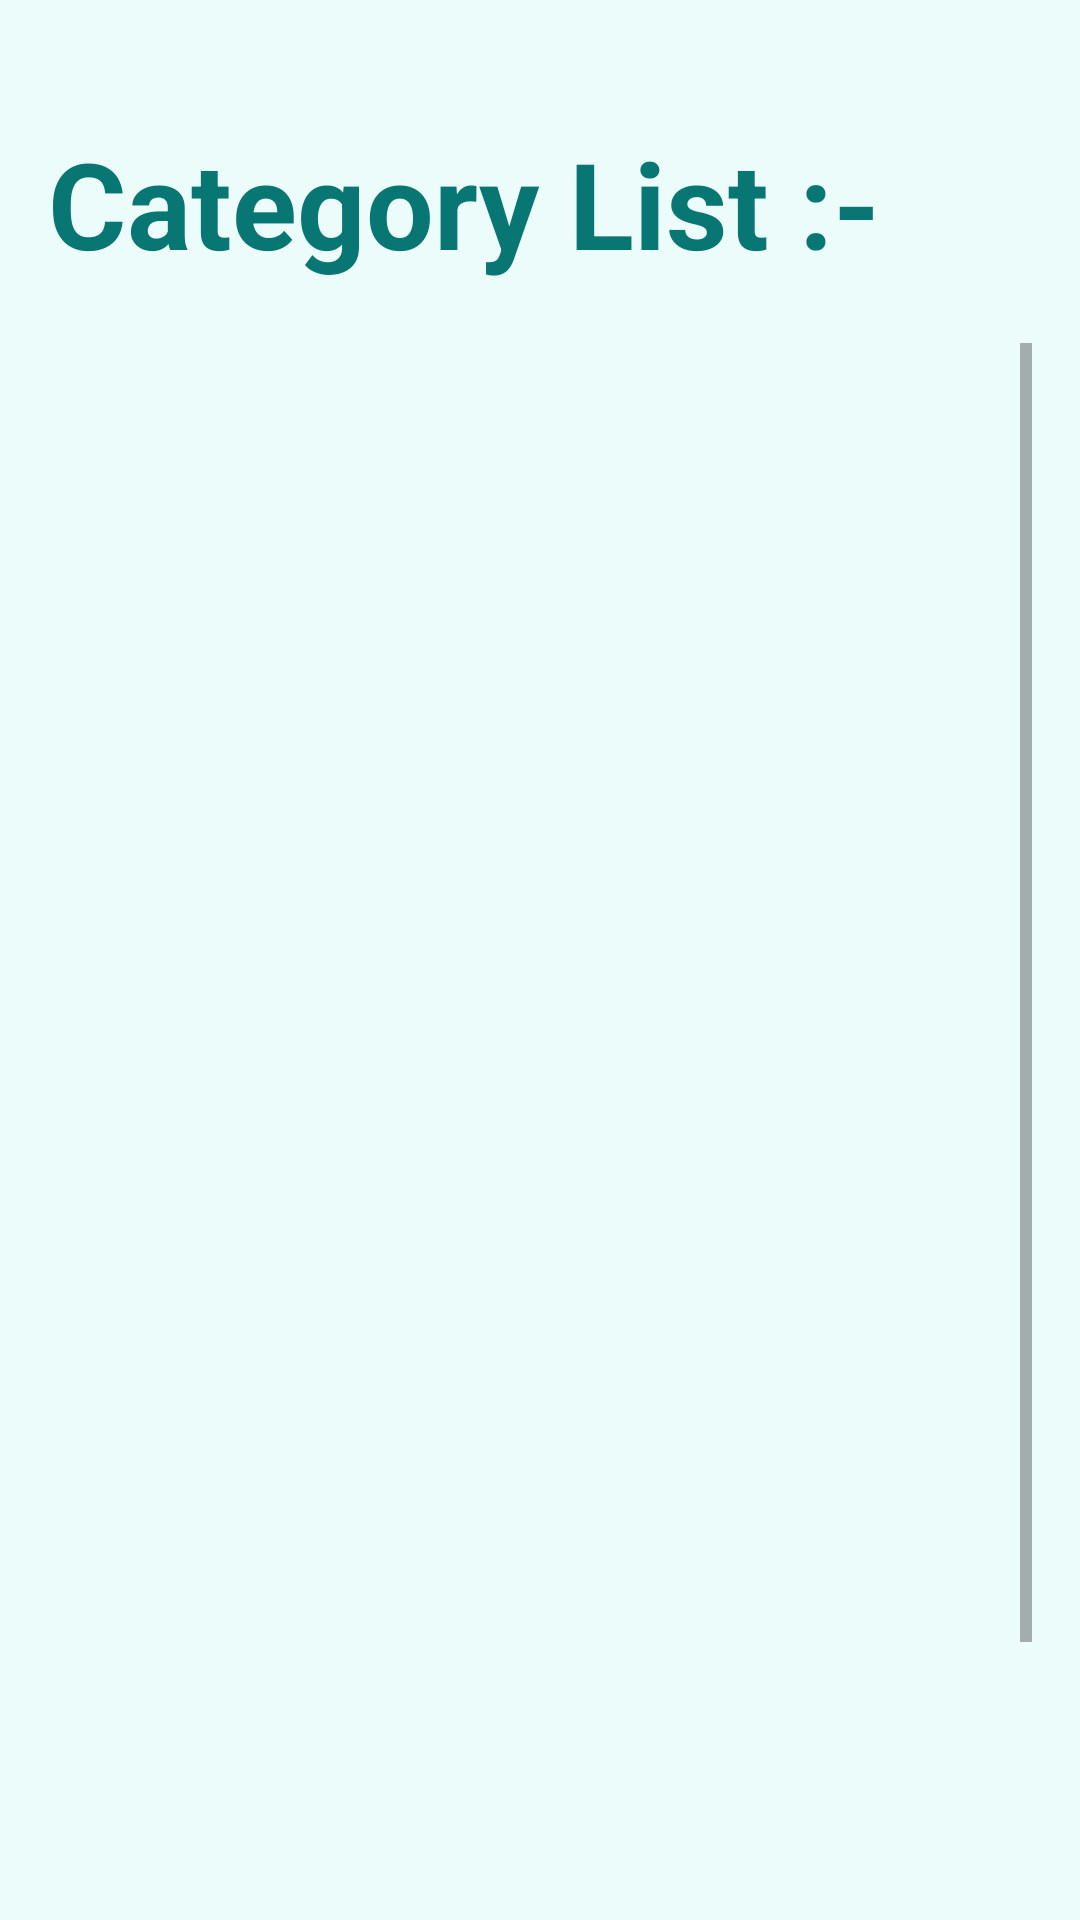

Reconstruct the res/layout file that produces this screen, plus the resources it refers to.
<!-- AndroidManifest.xml: application theme Theme.GroGrocery -->
<!-- res/layout/activity_view_category.xml -->
<?xml version="1.0" encoding="utf-8"?>
<LinearLayout xmlns:android="http://schemas.android.com/apk/res/android"
    android:layout_width="match_parent"
    android:layout_height="match_parent"
    android:background="#EBFCFB"
    android:orientation="vertical"
    android:padding="16dp">

    <TextView
        android:id="@+id/textView"
        android:layout_width="match_parent"
        android:layout_height="wrap_content"
        android:layout_marginTop="25dp"
        android:layout_marginBottom="20dp"
        android:text="Category List :-"
        android:textSize="40sp"
        android:textStyle="bold"
        android:textColor="@color/teal_dark"/>

    <ScrollView
        android:layout_width="match_parent"
        android:layout_height="match_parent">

        <LinearLayout
            android:layout_width="match_parent"
            android:layout_height="wrap_content"
            android:orientation="vertical">

            <ListView
                android:id="@+id/categoryListView"
                android:layout_width="match_parent"
                android:layout_height="600dp"
                android:divider="#CCCCCC"
                android:dividerHeight="1dp" />
        </LinearLayout>
    </ScrollView>

</LinearLayout>
<!-- resources referenced by this layout -->
<resources>
  <color name="teal_dark">#087673</color>
  <style name="Theme.GroGrocery" parent="Base.Theme.GroGrocery">
          <item name="android:windowTranslucentNavigation">true</item>
      </style>
  <style name="Base.Theme.GroGrocery" parent="Theme.AppCompat.Light.NoActionBar">
          
          
  
  
          <item name="android:statusBarColor">@android:color/transparent</item>
  
      </style>
</resources>
